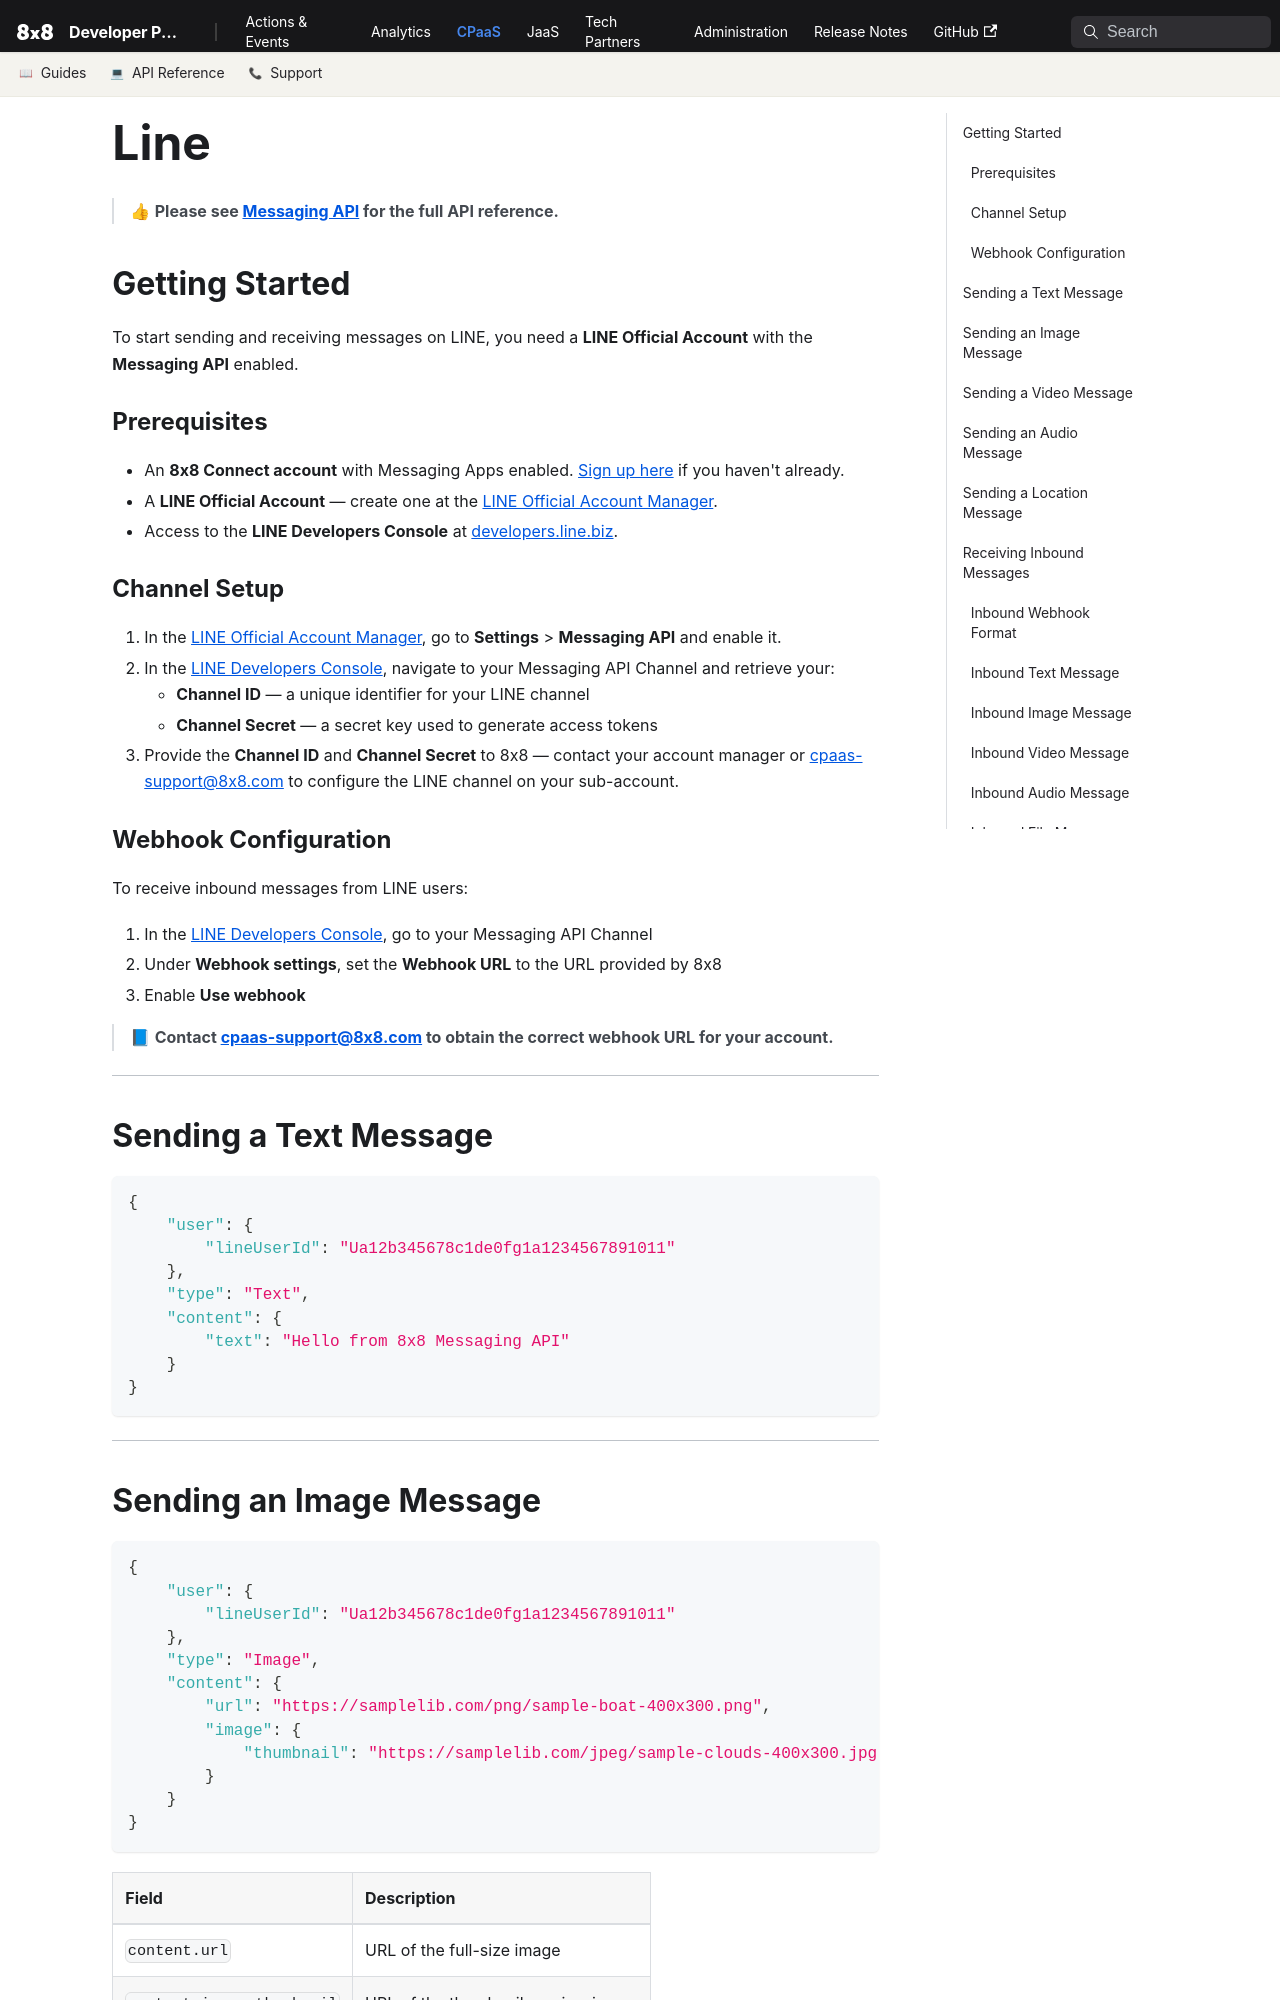

repository: 8x8Cloud/public-developer-docs · page: connect/docs/usage-samples-line/index.html · generator: docusaurus

# Line

> 👍 **Please see [Messaging API](/connect/reference/send-message) for the full API reference.**

## Getting Started

To start sending and receiving messages on LINE, you need a **LINE Official Account** with the **Messaging API** enabled.

### Prerequisites

- An **8x8 Connect account** with Messaging Apps enabled. [Sign up here](https://connect.8x8.com) if you haven't already.
- A **LINE Official Account** — create one at the [LINE Official Account Manager](https://manager.line.biz/).
- Access to the **LINE Developers Console** at [developers.line.biz](https://developers.line.biz/).

### Channel Setup

1. In the [LINE Official Account Manager](https://manager.line.biz/), go to **Settings** > **Messaging API** and enable it.
2. In the [LINE Developers Console](https://developers.line.biz/), navigate to your Messaging API Channel and retrieve your:
   - **Channel ID** — a unique identifier for your LINE channel
   - **Channel Secret** — a secret key used to generate access tokens
3. Provide the **Channel ID** and **Channel Secret** to 8x8 — contact your account manager or [cpaas-support@8x8.com](mailto:cpaas-support@8x8.com) to configure the LINE channel on your sub-account.

### Webhook Configuration

To receive inbound messages from LINE users:

1. In the [LINE Developers Console](https://developers.line.biz/), go to your Messaging API Channel
2. Under **Webhook settings**, set the **Webhook URL** to the URL provided by 8x8
3. Enable **Use webhook**

> 📘 **Contact [cpaas-support@8x8.com](mailto:cpaas-support@8x8.com) to obtain the correct webhook URL for your account.**

---

## Sending a Text Message

```json
{
    "user": {
        "lineUserId": "Ua12b345678c1de0fg1a1234567891011"
    },
    "type": "Text",
    "content": {
        "text": "Hello from 8x8 Messaging API"
    }
}
```

---
